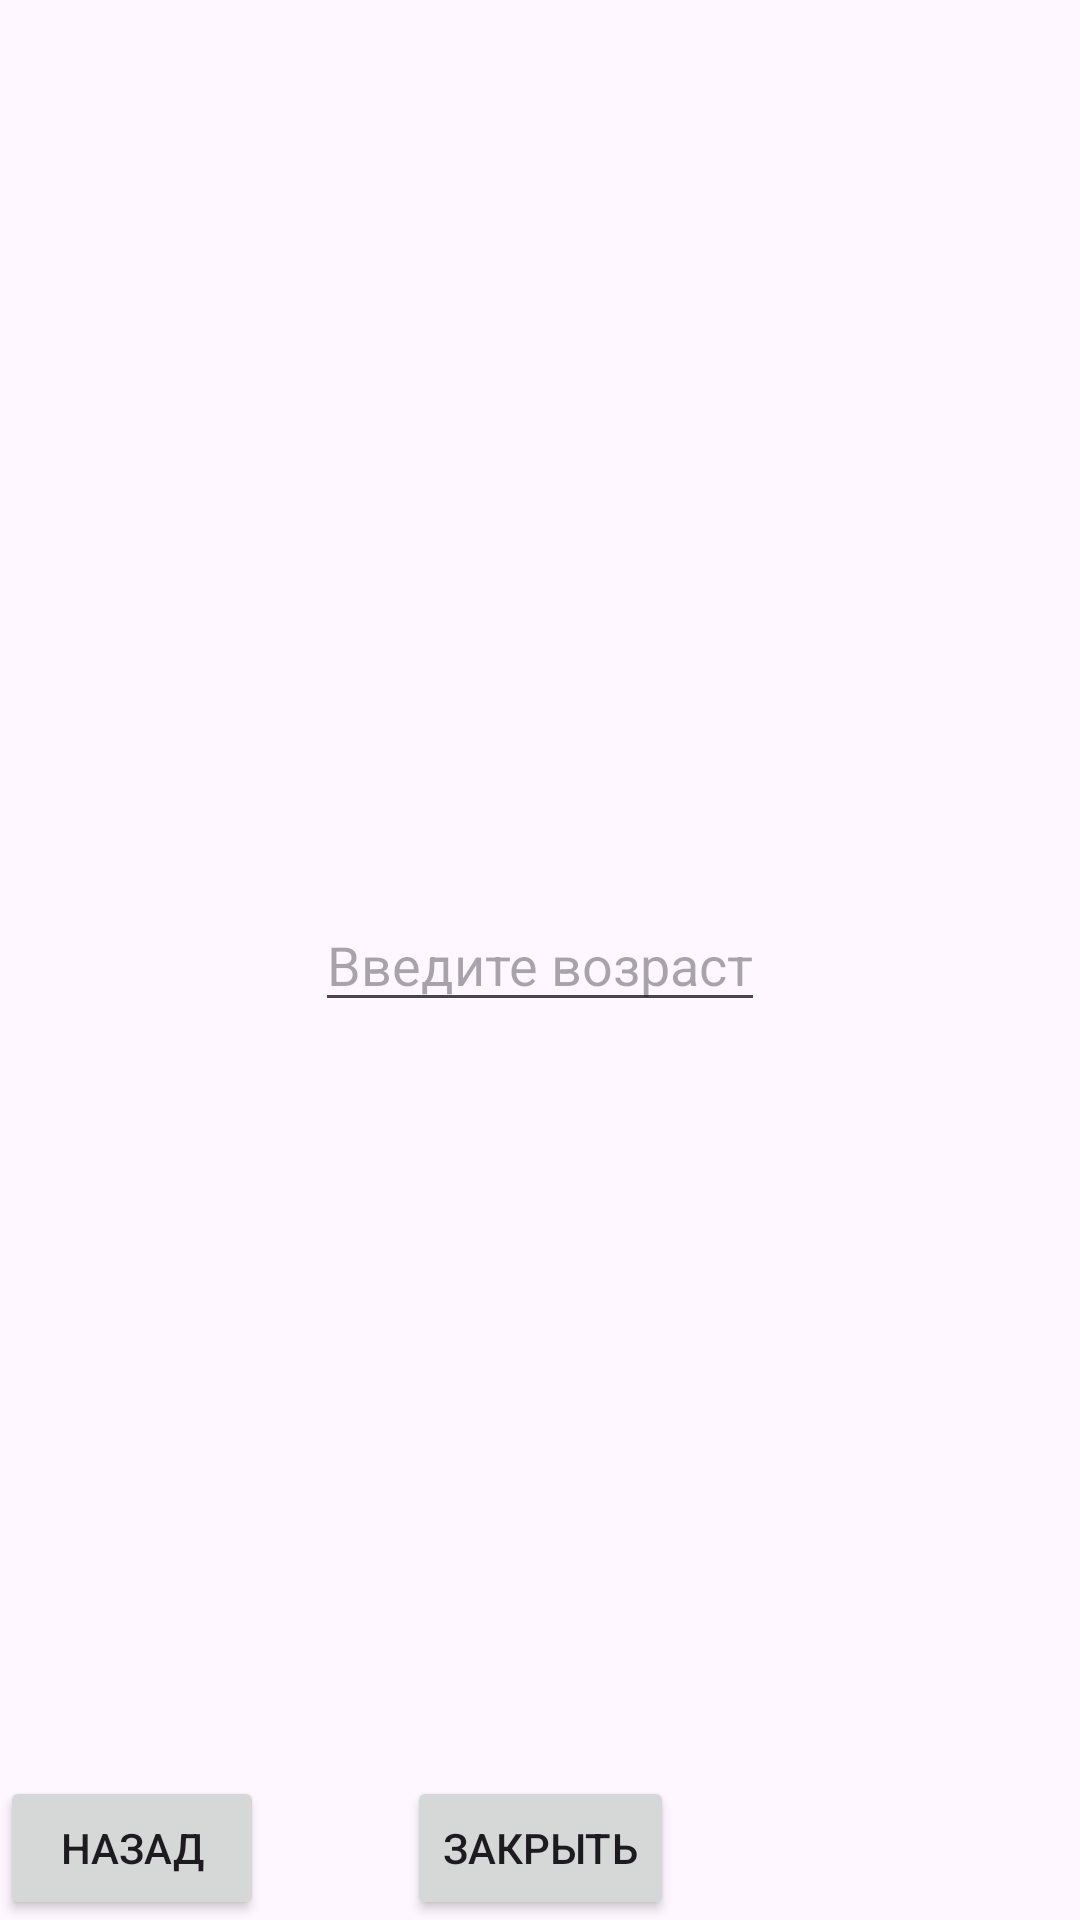

Here is an Android app screen rendered from its layout file. Give the layout XML and the strings, colors and styles it references.
<!-- AndroidManifest.xml: application theme Theme.VSU_Lesson4_HW_2024 -->
<!-- res/layout/activity_age.xml -->
<?xml version="1.0" encoding="utf-8"?>
<androidx.constraintlayout.widget.ConstraintLayout xmlns:android="http://schemas.android.com/apk/res/android"
    xmlns:app="http://schemas.android.com/apk/res-auto"
    android:layout_width="match_parent"
    android:layout_height="match_parent">

    <EditText
        android:id="@+id/inputNameEditText"
        android:layout_width="wrap_content"
        android:layout_height="wrap_content"
        android:hint="Введите возраст"
        android:importantForAutofill="no"
        android:inputType="number"
        app:layout_constraintBottom_toBottomOf="parent"
        app:layout_constraintEnd_toEndOf="parent"
        app:layout_constraintStart_toStartOf="parent"
        app:layout_constraintTop_toTopOf="parent" />

    <Button
        android:id="@+id/returnButton"
        android:layout_width="wrap_content"
        android:layout_height="wrap_content"
        android:text="Назад"
        app:layout_constraintBottom_toBottomOf="parent"
        app:layout_constraintStart_toStartOf="parent" />

    <Button
        android:id="@+id/goToMainButton"
        android:layout_width="wrap_content"
        android:layout_height="wrap_content"
        android:text="Закрыть"
        app:layout_constraintBottom_toBottomOf="parent"
        app:layout_constraintEnd_toEndOf="parent"
        app:layout_constraintStart_toStartOf="parent" />

</androidx.constraintlayout.widget.ConstraintLayout>
<!-- resources referenced by this layout -->
<resources>
  <style name="Theme.VSU_Lesson4_HW_2024" parent="Base.Theme.VSU_Lesson4_HW_2024" />
  <style name="Base.Theme.VSU_Lesson4_HW_2024" parent="Theme.Material3.DayNight.NoActionBar">
          
          
      </style>
</resources>
